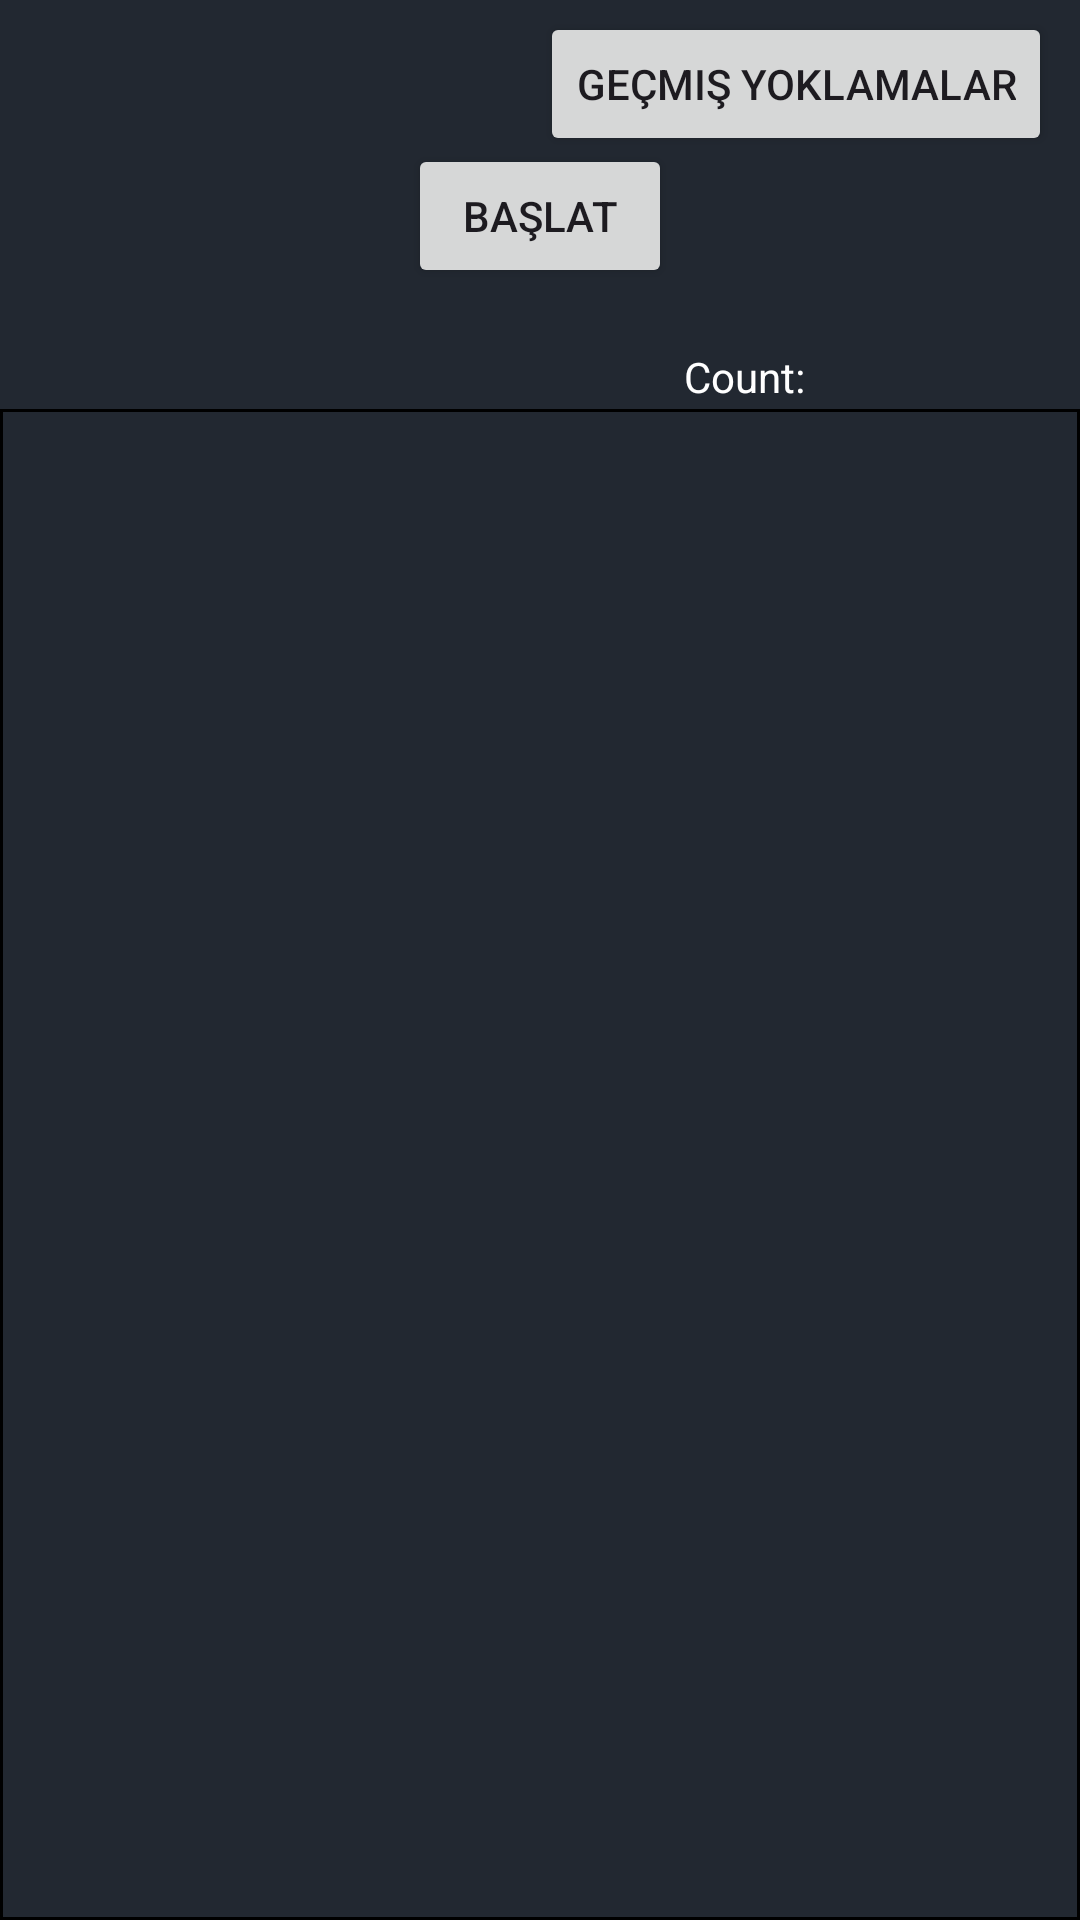

Produce the Android XML layout that renders to this screen, including the resource entries it uses.
<!-- AndroidManifest.xml: application theme Theme.LoginModule -->
<!-- res/layout/attendance_page.xml -->
<?xml version="1.0" encoding="utf-8"?>
<androidx.constraintlayout.widget.ConstraintLayout xmlns:android="http://schemas.android.com/apk/res/android"
    xmlns:app="http://schemas.android.com/apk/res-auto"
    xmlns:tools="http://schemas.android.com/tools"
    android:layout_width="match_parent"
    android:layout_height="match_parent">

    <Button
        android:id="@+id/attendanceB"
        android:layout_width="wrap_content"
        android:layout_height="wrap_content"
        android:layout_marginTop="48dp"
        android:text="Başlat"
        app:layout_constraintEnd_toEndOf="parent"
        app:layout_constraintStart_toStartOf="parent"
        app:layout_constraintTop_toTopOf="parent" />

    <TextView
        android:id="@+id/timerTextView"
        android:layout_width="wrap_content"
        android:layout_height="wrap_content"
        android:layout_marginTop="16dp"
        android:textSize="18sp"
        app:layout_constraintEnd_toEndOf="parent"
        app:layout_constraintStart_toStartOf="parent"
        app:layout_constraintTop_toBottomOf="@id/attendanceB" />


    
    <View
        android:layout_width="0dp"
        android:layout_height="1dp"
        android:background="#000000"
        app:layout_constraintTop_toBottomOf="@id/timerTextView"
        app:layout_constraintStart_toStartOf="parent"
        app:layout_constraintEnd_toEndOf="parent"/>

    
    <View
        android:layout_width="1dp"
        android:layout_height="0dp"
        android:background="#000000"
        app:layout_constraintTop_toBottomOf="@id/timerTextView"
        app:layout_constraintStart_toStartOf="parent"
        app:layout_constraintBottom_toBottomOf="parent"/>

    
    <View
        android:layout_width="1dp"
        android:layout_height="0dp"
        android:background="#000000"
        app:layout_constraintTop_toBottomOf="@id/timerTextView"
        app:layout_constraintEnd_toEndOf="parent"
        app:layout_constraintBottom_toBottomOf="parent"/>

    
    <View
        android:layout_width="0dp"
        android:layout_height="1dp"
        android:background="#000000"
        app:layout_constraintBottom_toBottomOf="parent"
        app:layout_constraintStart_toStartOf="parent"
        app:layout_constraintEnd_toEndOf="parent"/>

    <ListView
        android:id="@+id/listViewAttendance"
        android:layout_width="0dp"
        android:layout_height="0dp"
        android:layout_marginTop="0dp"
        android:layout_marginBottom="0dp"
        android:dividerHeight="1dp"
        android:divider="#000000"
        app:layout_constraintTop_toBottomOf="@id/timerTextView"
        app:layout_constraintBottom_toBottomOf="parent"
        app:layout_constraintStart_toStartOf="parent"
        app:layout_constraintEnd_toEndOf="parent"/>

    <TextView
        android:id="@+id/attendanceCountTextView"
        android:layout_width="wrap_content"
        android:layout_height="wrap_content"
        android:layout_marginTop="20dp"
        android:text="Count: "
        android:textColor="#FFFFFF"
        app:layout_constraintEnd_toEndOf="parent"
        app:layout_constraintHorizontal_bias="0.352"
        app:layout_constraintStart_toEndOf="@+id/timerTextView"
        app:layout_constraintTop_toBottomOf="@+id/attendanceB" />

    <Button
        android:id="@+id/pastAttendance"
        android:layout_width="wrap_content"
        android:layout_height="wrap_content"
        android:layout_marginTop="4dp"
        android:text="Geçmiş Yoklamalar"
        app:layout_constraintEnd_toEndOf="parent"
        app:layout_constraintHorizontal_bias="0.95"
        app:layout_constraintStart_toStartOf="parent"
        app:layout_constraintTop_toTopOf="parent" />

</androidx.constraintlayout.widget.ConstraintLayout>
<!-- resources referenced by this layout -->
<resources>
  <style name="Theme.LoginModule" parent="Theme.MaterialComponents.DayNight.DarkActionBar">
          
          <item name="colorPrimary">@color/fullD</item>
          <item name="colorPrimaryVariant">@color/fullD</item>
          <item name="colorOnPrimary">@color/white</item>
          
          <item name="colorSecondary">@color/teal_200</item>
          <item name="colorSecondaryVariant">@color/teal_700</item>
          <item name="colorOnSecondary">@color/black</item>
          
          <item name="android:statusBarColor">?attr/colorPrimaryVariant</item>
          
      </style>
  <color name="fullD">#222831</color>
  <color name="white">#FFFFFFFF</color>
  <color name="teal_200">#FF03DAC5</color>
  <color name="teal_700">#FF018786</color>
  <color name="black">#FF000000</color>
</resources>
